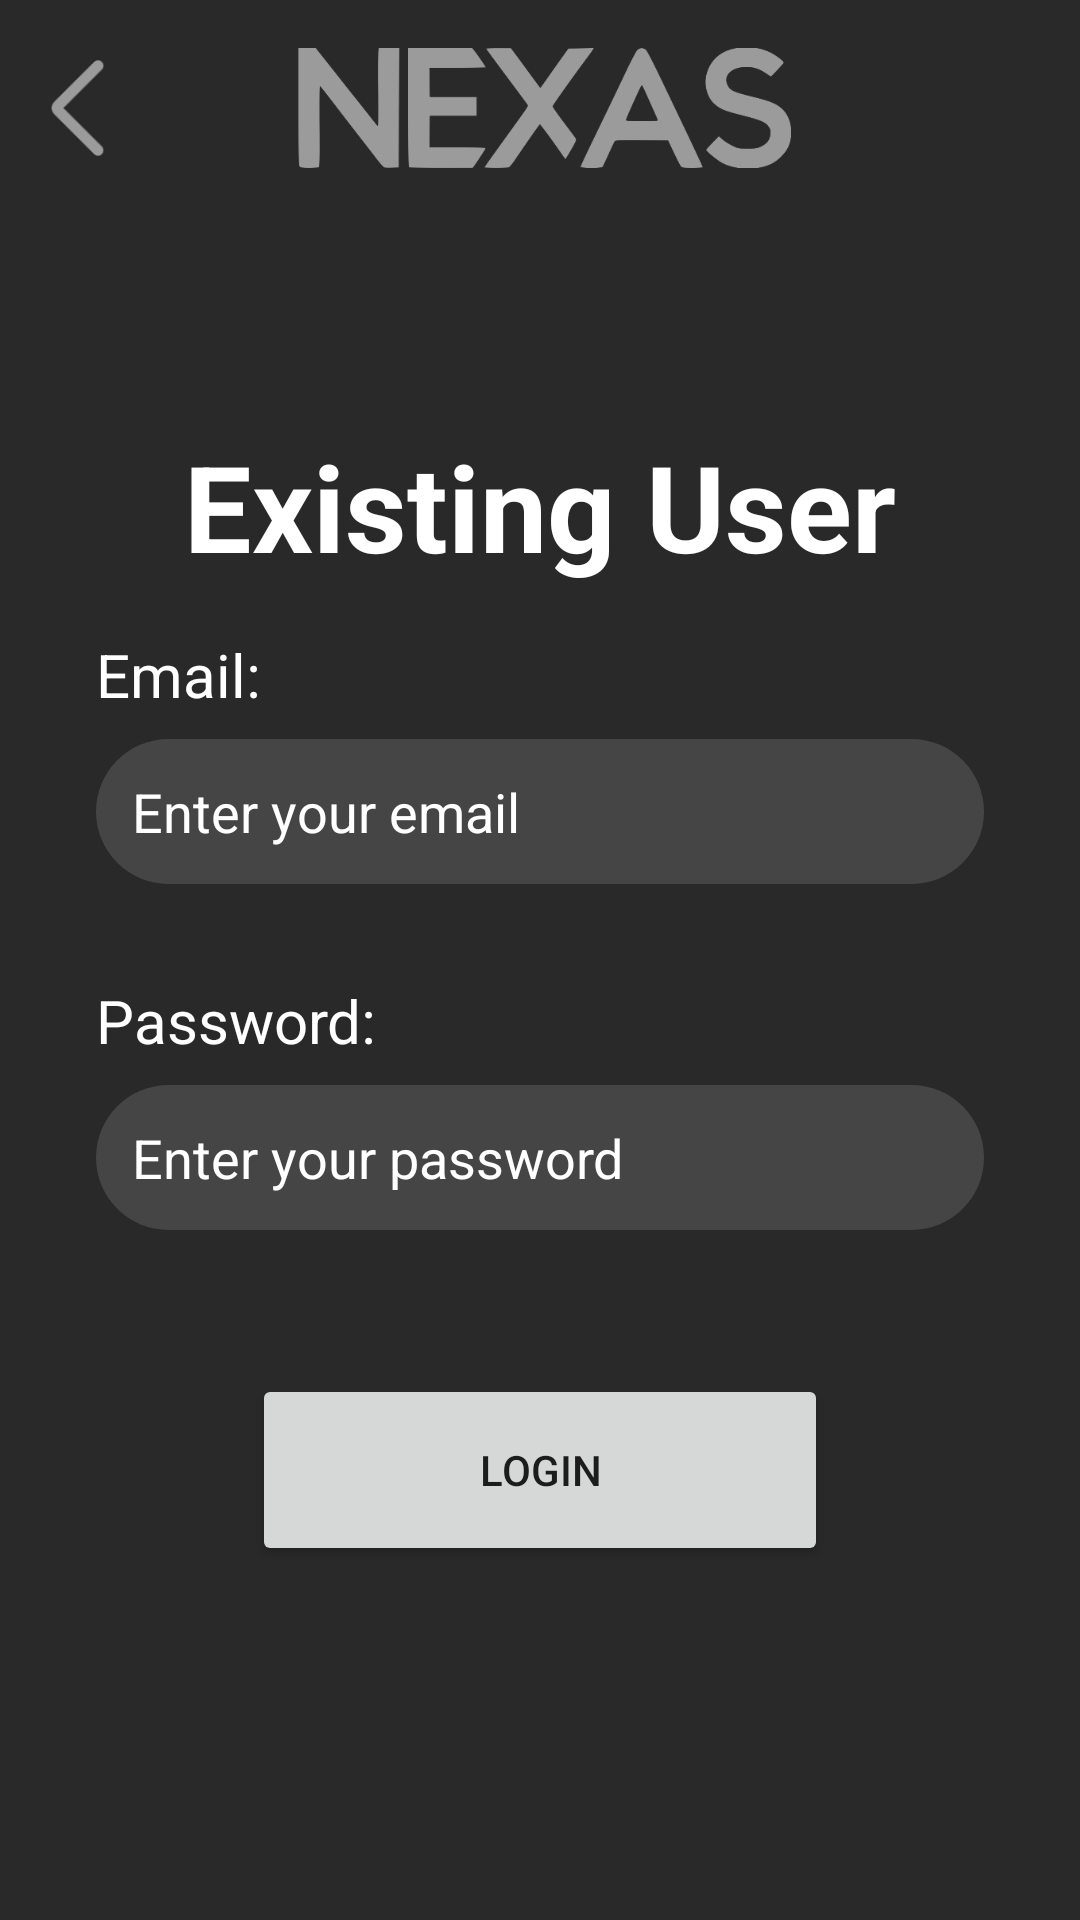

This screen was rendered from an Android layout file. Write that file and the resources it references.
<!-- AndroidManifest.xml: application theme Theme.Nexas -->
<!-- res/layout/fragment_login.xml -->
<?xml version="1.0" encoding="utf-8"?>
<androidx.constraintlayout.widget.ConstraintLayout xmlns:android="http://schemas.android.com/apk/res/android"
    xmlns:app="http://schemas.android.com/apk/res-auto"
    xmlns:tools="http://schemas.android.com/tools"
    android:id="@+id/linearLayout"
    android:layout_width="match_parent"
    android:layout_height="match_parent"
    tools:context=".LoginFragment">

    <ImageView
        android:id="@+id/nexasName"
        android:layout_width="wrap_content"
        android:layout_height="40dp"
        android:layout_margin="16dp"
        android:src="@drawable/nexas_name"
        app:layout_constraintEnd_toEndOf="parent"
        app:layout_constraintStart_toStartOf="parent"
        app:layout_constraintTop_toTopOf="parent"
        app:tint="@color/logo" />

    <ImageButton
        android:id="@+id/backButton"
        android:layout_width="40dp"
        android:layout_height="40dp"
        android:src="@drawable/back_arrow"
        android:layout_marginStart="16dp"
        android:scaleType="fitCenter"
        android:background="@android:color/transparent"
        app:layout_constraintBottom_toBottomOf="@+id/nexasName"
        app:layout_constraintStart_toStartOf="parent"
        app:layout_constraintTop_toTopOf="@+id/nexasName"
        app:tint="@color/logo" />

    <LinearLayout
        android:layout_width="match_parent"
        android:layout_height="wrap_content"
        android:layout_margin="16dp"
        android:orientation="vertical"
        app:layout_constraintBottom_toBottomOf="parent"
        app:layout_constraintEnd_toEndOf="parent"
        app:layout_constraintStart_toStartOf="parent"
        app:layout_constraintTop_toBottomOf="@+id/nexasName">

        <TextView
            android:id="@+id/createAccountText"
            android:layout_width="wrap_content"
            android:layout_height="wrap_content"
            android:layout_gravity="center"
            android:background="@null"
            android:text="Existing User"
            android:textColor="@color/white"
            android:textSize="40sp"
            android:textStyle="bold" />

        <TextView
            android:id="@+id/emailLabel"
            android:layout_width="match_parent"
            android:layout_height="wrap_content"
            android:layout_marginStart="16dp"
            android:layout_marginTop="16dp"
            android:background="@null"
            android:text="@string/email"
            android:textColor="@color/white"
            android:textSize="20sp" />

        <EditText
            android:id="@+id/emailInput"
            android:layout_width="match_parent"
            android:layout_height="wrap_content"
            android:layout_marginLeft="16dp"
            android:layout_marginTop="8dp"
            android:layout_marginRight="16dp"
            android:layout_marginBottom="16dp"
            android:background="@drawable/rounded_background"
            android:backgroundTint="@color/box_background"
            android:hint="@string/email_hint"
            android:maxLines="1"
            android:padding="12dp"
            android:textColor="@color/white"
            android:textColorHint="@color/white" />

        <TextView
            android:id="@+id/passwordLabel"
            android:layout_width="wrap_content"
            android:layout_height="wrap_content"
            android:layout_marginStart="16dp"
            android:layout_marginTop="16dp"
            android:background="@null"
            android:text="@string/password"
            android:textColor="@color/white"
            android:textSize="20sp" />

        <EditText
            android:id="@+id/passwordInput"
            android:layout_width="match_parent"
            android:layout_height="wrap_content"
            android:layout_marginLeft="16dp"
            android:layout_marginTop="8dp"
            android:layout_marginRight="16dp"
            android:layout_marginBottom="16dp"
            android:background="@drawable/rounded_background"
            android:backgroundTint="@color/box_background"
            android:inputType="textPassword"
            android:hint="@string/password_hint"
            android:maxLines="1"
            android:padding="12dp"
            android:textColor="@color/white"
            android:textColorHint="@color/white" />

        <Button
            android:id="@+id/loginButton"
            android:layout_width="192dp"
            android:layout_height="64dp"
            android:layout_gravity="center"
            android:layout_margin="32dp"
            android:text="@string/login" />

    </LinearLayout>

</androidx.constraintlayout.widget.ConstraintLayout>
<!-- resources referenced by this layout -->
<resources>
  <color name="box_background">#FF454545</color>
  <color name="logo">#FF9B9B9B</color>
  <color name="white">#FFFFFFFF</color>
  <!-- drawable back_arrow: png bitmap (drawable, 1365 bytes) -->
  <!-- drawable nexas_name: png bitmap (drawable, 69909 bytes) -->
  <!-- drawable rounded_background (drawable) -->
  <shape xmlns:android="http://schemas.android.com/apk/res/android"
      android:shape="rectangle">
      <solid android:color="@color/search" />
      <corners android:radius="32dp" />
  </shape>
  <string name="email">Email:</string>
  <string name="email_hint">Enter your email</string>
  <string name="login">Login</string>
  <string name="password">Password:</string>
  <string name="password_hint">Enter your password</string>
  <style name="Theme.Nexas" parent="Theme.MaterialComponents.DayNight.NoActionBar">
          <item name="android:windowBackground">@color/background</item>
  
          
          <item name="colorPrimary">@color/mint</item>
          <item name="colorPrimaryVariant">@color/purple_700</item>
          <item name="colorOnPrimary">@color/white</item>
          
          <item name="colorSecondary">@color/teal_200</item>
          <item name="colorSecondaryVariant">@color/teal_700</item>
          <item name="colorOnSecondary">@color/black</item>
          
      </style>
  <color name="search">#FFECE6F0</color>
  <color name="background">#FF292929</color>
  <color name="mint">#FF50BB88</color>
  <color name="purple_700">#FF3700B3</color>
  <color name="teal_200">#FF03DAC5</color>
  <color name="teal_700">#FF018786</color>
  <color name="black">#FF000000</color>
</resources>
